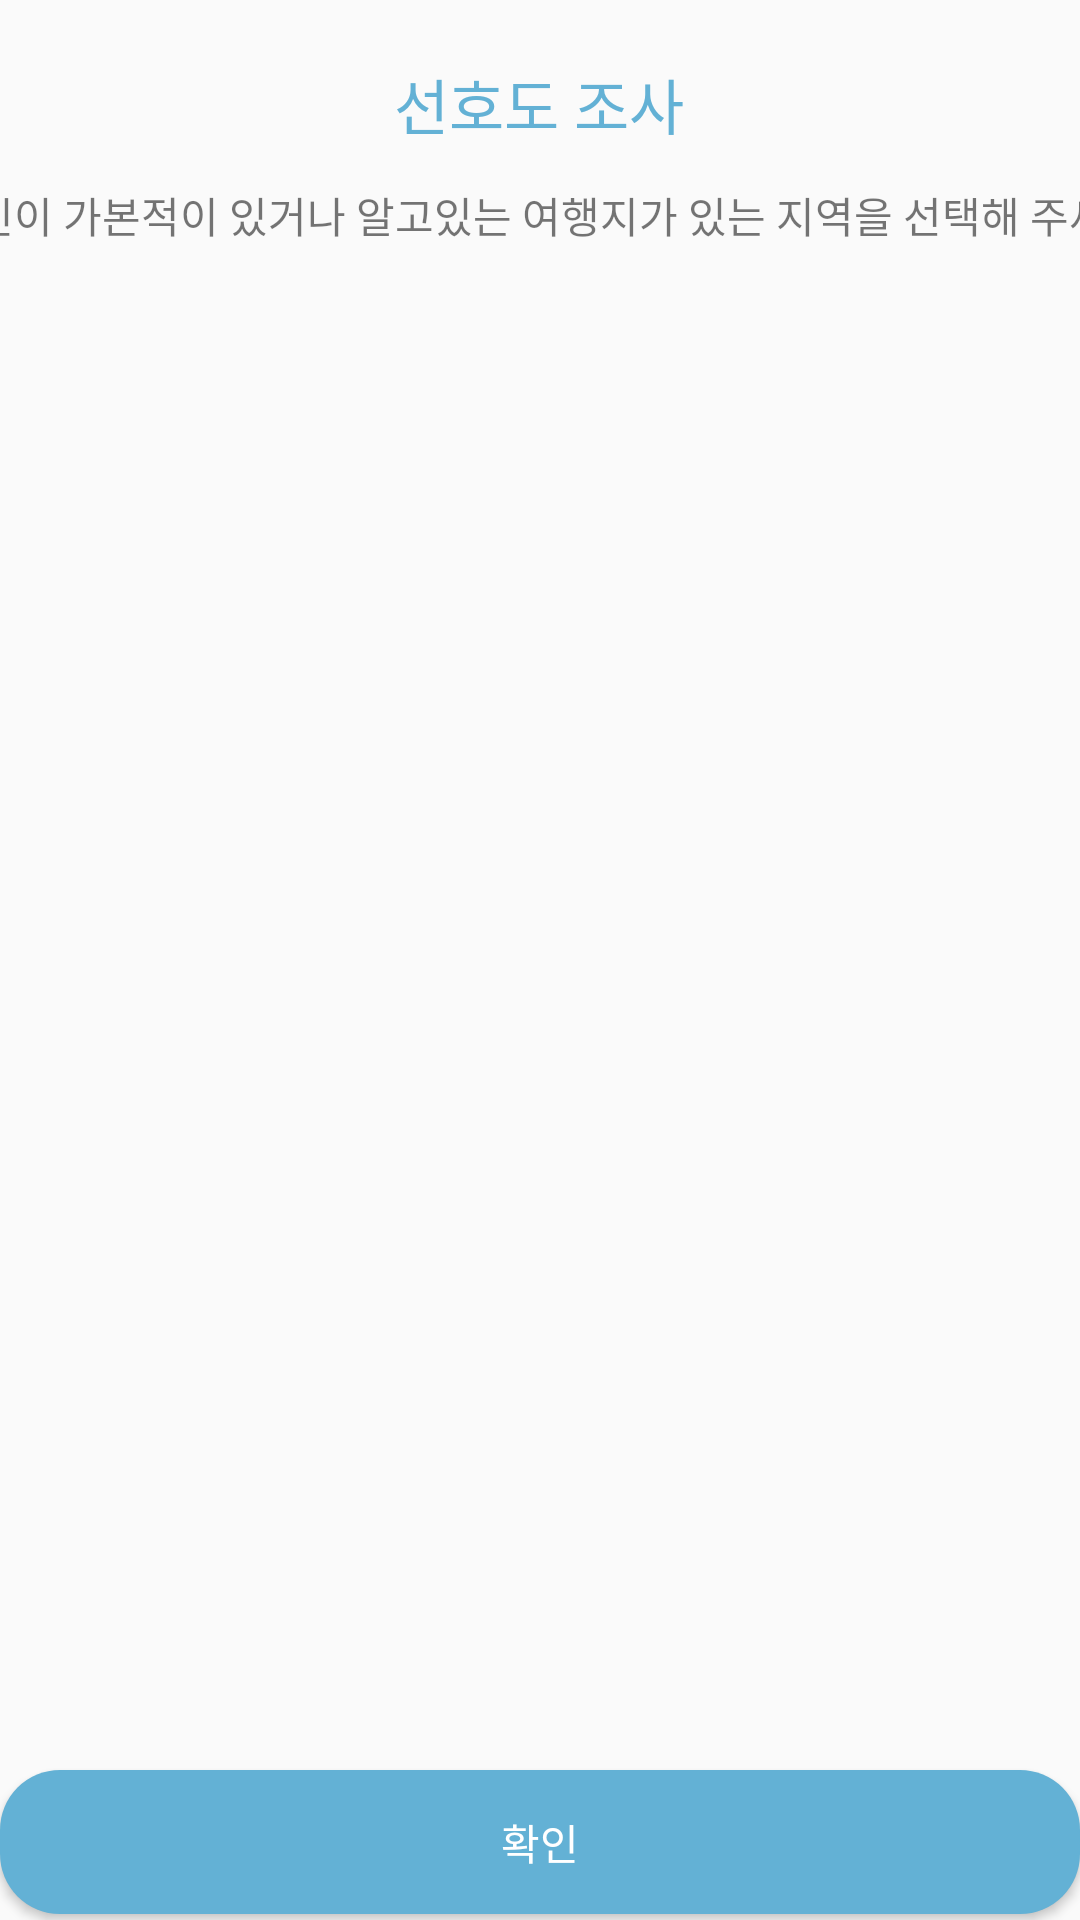

Android layout source for this screen:
<!-- AndroidManifest.xml: application theme AppTheme -->
<!-- res/layout/arealist.xml -->
<?xml version="1.0" encoding="utf-8"?>
<androidx.drawerlayout.widget.DrawerLayout xmlns:android="http://schemas.android.com/apk/res/android"
    xmlns:app="http://schemas.android.com/apk/res-auto"
    xmlns:tools="http://schemas.android.com/tools"
    android:id="@+id/drawer_layout"
    android:layout_width="match_parent"
    android:layout_height="match_parent">

    <androidx.constraintlayout.widget.ConstraintLayout
        android:layout_width="match_parent"
        android:layout_height="match_parent">

        <TextView
            android:id="@+id/aa"
            android:layout_width="wrap_content"
            android:layout_height="wrap_content"
            android:layout_alignParentStart="true"
            android:layout_alignParentTop="true"
            android:layout_alignParentEnd="true"
            android:layout_gravity="center"
            android:layout_margin="20dp"
            android:text="선호도 조사"
            android:textColor="#63b1d5"
            android:textSize="20dp"
            app:layout_constraintEnd_toEndOf="parent"
            app:layout_constraintHorizontal_bias="0.498"
            app:layout_constraintStart_toStartOf="parent"
            app:layout_constraintTop_toTopOf="parent" />

        <TextView
            android:id="@+id/areacount"
            android:layout_width="407dp"
            android:layout_height="0dp"
            android:layout_marginTop="12dp"
            android:gravity="center"
            android:text="본인이 가본적이 있거나 알고있는 여행지가 있는 지역을 선택해 주세요"
            app:layout_constraintEnd_toEndOf="parent"
            app:layout_constraintHorizontal_bias="0.498"
            app:layout_constraintStart_toStartOf="parent"
            app:layout_constraintTop_toBottomOf="@+id/aa" />

        <androidx.recyclerview.widget.RecyclerView
            android:id="@+id/select_recycle"
            android:layout_width="match_parent"
            android:layout_height="55dp"
            app:layout_constraintTop_toBottomOf="@+id/areacount" />

        <androidx.recyclerview.widget.RecyclerView
            android:id="@+id/recycler_area"
            android:layout_width="match_parent"
            android:layout_height="451dp"
            android:layout_below="@+id/aa"
            android:layout_alignParentEnd="true"
            android:layout_alignParentBottom="true"
            android:scrollbars="vertical"
            app:layout_constraintEnd_toEndOf="parent"
            app:layout_constraintHorizontal_bias="0.0"
            app:layout_constraintStart_toStartOf="parent"
            app:layout_constraintTop_toBottomOf="@+id/select_recycle" />

        <Button
            android:id="@+id/bb"
            android:layout_width="match_parent"
            android:layout_height="wrap_content"
            android:layout_alignParentEnd="true"
            android:layout_alignParentBottom="true"
            android:background="@drawable/btn"
            android:text="확인"
            android:textColor="#ffffff"
            app:layout_constraintBottom_toBottomOf="parent"
            app:layout_constraintTop_toBottomOf="@+id/recycler_area" />


    </androidx.constraintlayout.widget.ConstraintLayout>
</androidx.drawerlayout.widget.DrawerLayout>
<!-- resources referenced by this layout -->
<resources>
  <!-- drawable btn (drawable) -->
  <?xml version="1.0" encoding="utf-8"?>
  <selector xmlns:android="http://schemas.android.com/apk/res/android">
      <item android:state_enabled="true">
          <shape>
              <solid android:color="#63b1d5"></solid>
              <corners android:radius="20dp"></corners>
          </shape>
      </item>
  </selector>
  <style name="AppTheme" parent="Theme.AppCompat.Light.DarkActionBar">
          
          <item name="colorPrimary">@color/colorPrimary</item>
          <item name="colorPrimaryDark">@color/colorPrimaryDark</item>
          <item name="colorAccent">@color/colorAccent</item>
          <item name="windowActionBar">false</item>
          <item name="android:statusBarColor">#ffffff</item>
          <item name="android:windowLightStatusBar">true</item>
          <item name="windowNoTitle">true</item>
      </style>
  <color name="colorPrimary">#6200EE</color>
  <color name="colorPrimaryDark">#3700B3</color>
  <color name="colorAccent">#63b1d5</color>
</resources>
